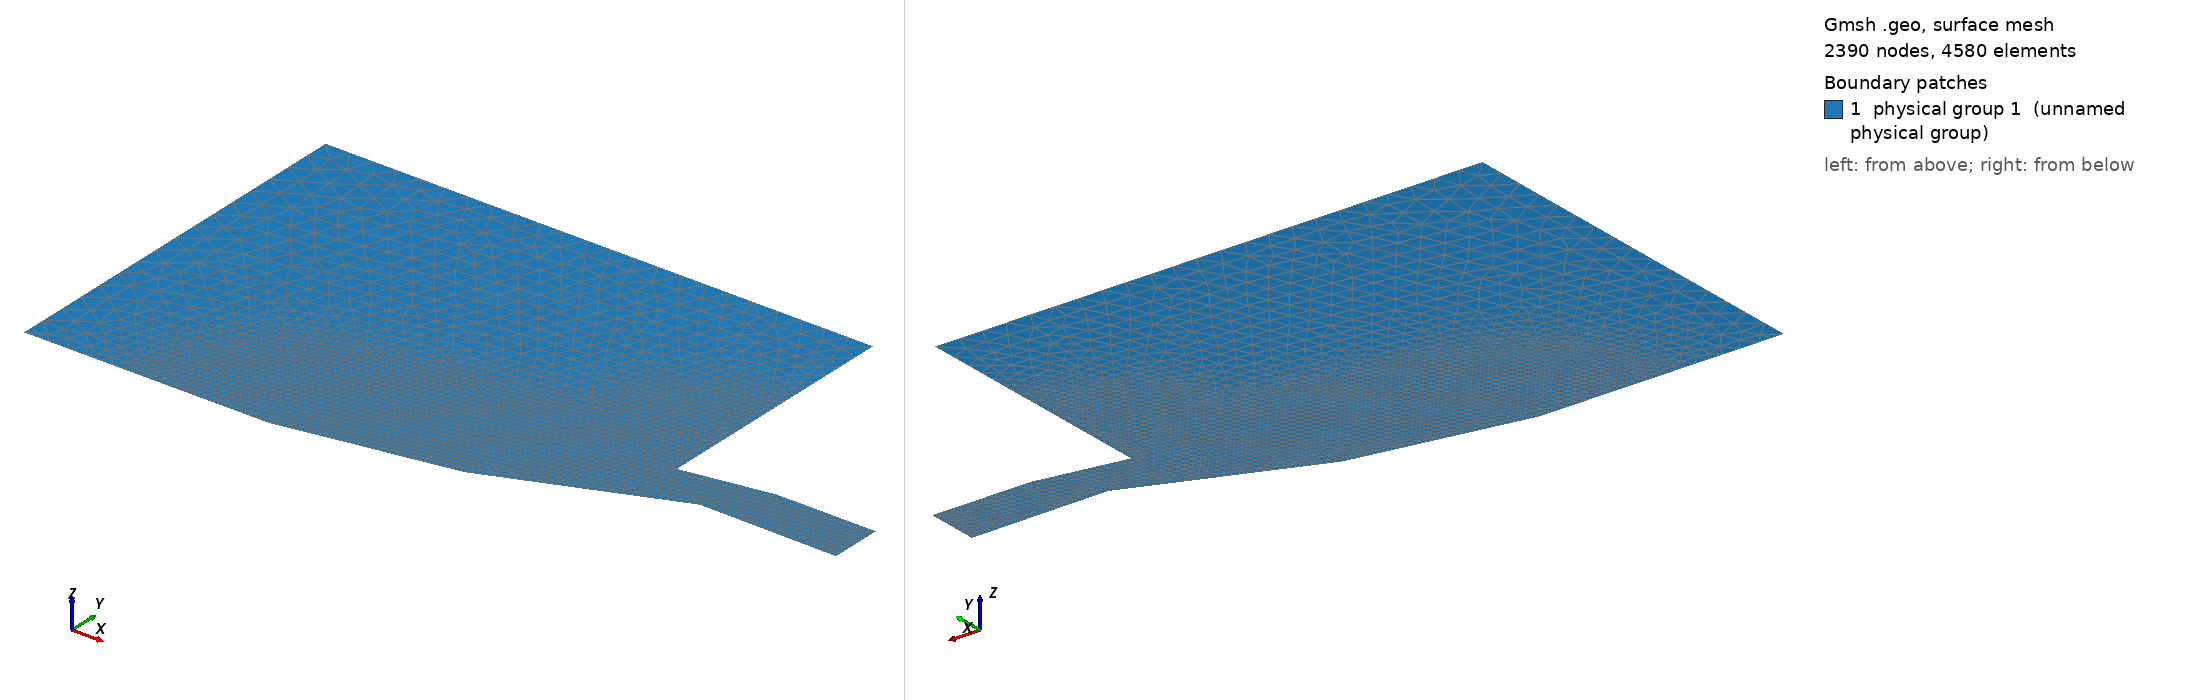

Gmsh geometry script, surface-meshed: 2390 nodes, 4580 surface elements. Boundary patches (legend numbers): 1 physical group 1 (unnamed physical group). Left view from above one corner, right view from below the opposite corner. Legend entries are the model's physical surfaces. The drawing asked Gmsh for element sizes between 1% and 20% of the model's largest extent; the script's own settings can give other sizes.

=== presa_doppia_rampa_1.geo (drawn) ===
Mesh.MshFileVersion=2.2;
lc = 1;

Point(1) = {-0.5, 0., 0, lc};
Point(2) = {-0.45, 0., 0, lc};
Point(3) = {0., 0., 0, lc};
Point(4) = {0.353,0.0623, 0, lc};
Point(5) = {0.72, 0.207, 0, lc};
Point(6) = {1., 0.204, 0, lc};
Point(7) = {1, 0.31, 0, lc};
Point(8) = {0.797, 0.31, 0, lc};
Point(9)={0.617,0.28,0,lc};
Point(10)={0.617,0.8,0,lc};
Point(11)={-0.5,0.8,0,lc};



Line(1)={1,2};
Line(2)={2,3};
Line(3)={3,4};
Line(4)={4,5};
Line(5)={5,6};
Line(6)={6,7};
Line(7)={7,8};
Line(8)={8,9};
Line(9)={9,10};
Line(10)={10,11};
Line(11)={11,1};




Line Loop(1) = {1:11} ;



Plane Surface(1) = {1};





Field[1] = Attractor;
Field[1].EdgesList = {3:8};

Field[2] = Threshold;
Field[2].IField = 1;
Field[2].LcMin = 0.01*lc;
Field[2].LcMax = 0.05*lc;
Field[2].DistMin = 0.25;
Field[2].DistMax = 0.5;

Field[3] = Min;
Field[3].FieldsList = {2};
Background Field = 3;
 


Physical Surface(1) = 1;
Physical Line(99) = {1,2,3,4,5,7,8,10};
Physical Line(2) = {11};
Physical Line(3) = {6,9};
